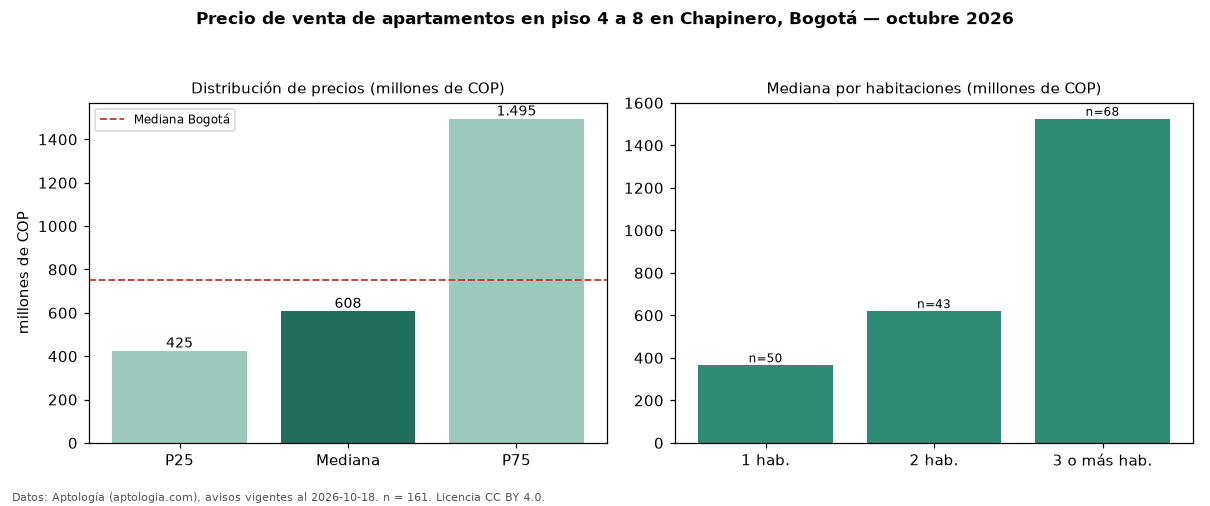

The data file committed next to this chart (first rows):
seccion, metrica, valor, moneda, n
filtro, piso2, en piso 4 a 8, , 161
precio, p25, 425000000, COP, 161
precio, mediana, 608000000, COP, 161
precio, p75, 1495000000, COP, 161
precio, minimo, 198000000, COP, 161
precio, maximo, 4100000000, COP, 161
m2, mediana_precio_m2, 8571429, COP, 159
m2, area_mediana_m2, 86.0, m2, 159
admin, mediana_admin_mes, 713500, COP, 146
banos, mediana_banos, 2.0, , 
parqueadero, pct_con_parqueadero, 86.5, %, 141
estrato, estrato_mas_frecuente, 4, , 161
habitaciones, 1, 365000000, COP, 50
habitaciones, 2, 620000000, COP, 43
habitaciones, 3+, 1525000000, COP, 68
ciudad, mediana_ciudad_referencia, 750000000, COP, 
ciudad, mediana_m2_ciudad, 7261905, COP, 
fuente, fecha_datos, 2026-10-18, , 
fuente, atribucion, https://www.aptologia.com/venta/bogota/c…, , 
fuente, licencia, CC BY 4.0, , 
